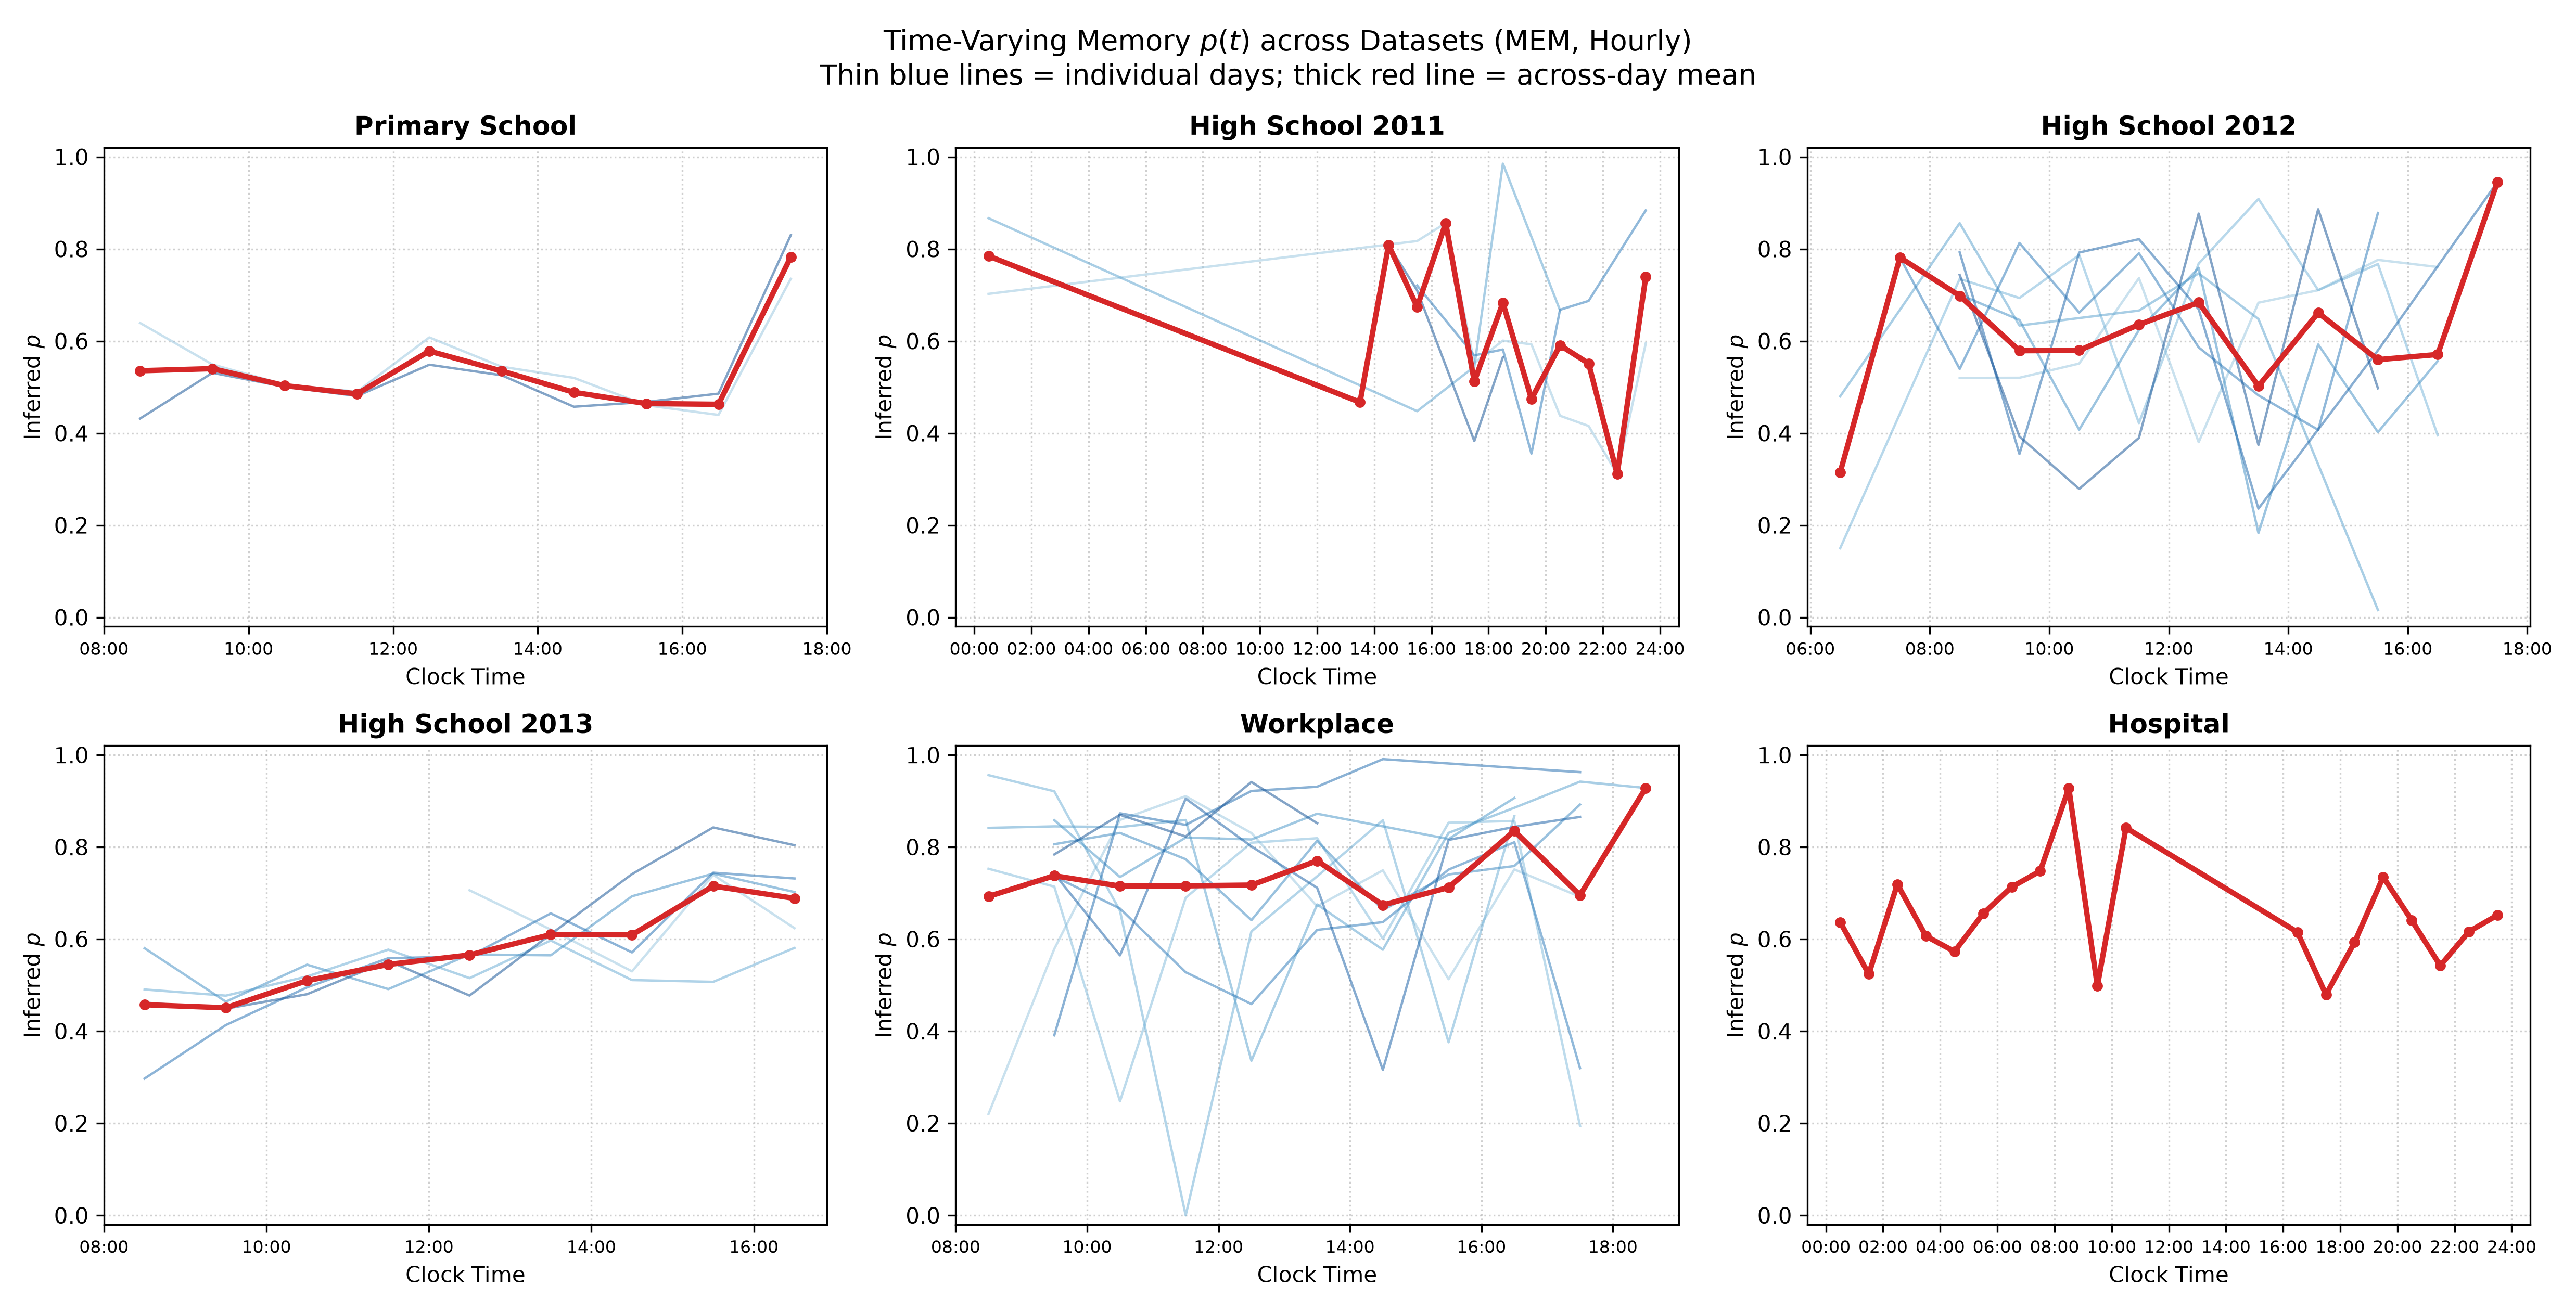

The file beside this chart, header and first rows:
dataset, dataset_name, day, bin_minutes, clock_hour, p_hat, model
primaryschool, Primary School, Day 1, 60, 8.5, 0.6392, MEM
primaryschool, Primary School, Day 1, 60, 9.5, 0.5491, MEM
primaryschool, Primary School, Day 1, 60, 10.5, 0.5055, MEM
primaryschool, Primary School, Day 1, 60, 11.5, 0.49, MEM
primaryschool, Primary School, Day 1, 60, 12.5, 0.6079, MEM
primaryschool, Primary School, Day 1, 60, 13.5, 0.5442, MEM
primaryschool, Primary School, Day 1, 60, 14.5, 0.52, MEM
primaryschool, Primary School, Day 1, 60, 15.5, 0.4606, MEM
primaryschool, Primary School, Day 1, 60, 16.5, 0.4395, MEM
primaryschool, Primary School, Day 1, 60, 17.5, 0.7352, MEM
primaryschool, Primary School, Day 2, 60, 8.5, 0.4317, MEM
primaryschool, Primary School, Day 2, 60, 9.5, 0.531, MEM
primaryschool, Primary School, Day 2, 60, 10.5, 0.5008, MEM
primaryschool, Primary School, Day 2, 60, 11.5, 0.4806, MEM
primaryschool, Primary School, Day 2, 60, 12.5, 0.5485, MEM
primaryschool, Primary School, Day 2, 60, 13.5, 0.5257, MEM
primaryschool, Primary School, Day 2, 60, 14.5, 0.4573, MEM
primaryschool, Primary School, Day 2, 60, 15.5, 0.4679, MEM
primaryschool, Primary School, Day 2, 60, 16.5, 0.4858, MEM
primaryschool, Primary School, Day 2, 60, 17.5, 0.8301, MEM
hs2011, High School 2011, Day 1, 60, 0.5, 0.7024, MEM
hs2011, High School 2011, Day 1, 60, 15.5, 0.8173, MEM
hs2011, High School 2011, Day 1, 60, 16.5, 0.8562, MEM
hs2011, High School 2011, Day 1, 60, 17.5, 0.5526, MEM
hs2011, High School 2011, Day 1, 60, 18.5, 0.6009, MEM
hs2011, High School 2011, Day 1, 60, 19.5, 0.5928, MEM
hs2011, High School 2011, Day 1, 60, 20.5, 0.4377, MEM
hs2011, High School 2011, Day 1, 60, 21.5, 0.4155, MEM
hs2011, High School 2011, Day 1, 60, 22.5, 0.3112, MEM
hs2011, High School 2011, Day 1, 60, 23.5, 0.5949, MEM
hs2011, High School 2011, Day 2, 60, 0.5, 0.8669, MEM
hs2011, High School 2011, Day 2, 60, 15.5, 0.4477, MEM
hs2011, High School 2011, Day 2, 60, 17.5, 0.5443, MEM
hs2011, High School 2011, Day 2, 60, 18.5, 0.9853, MEM
hs2011, High School 2011, Day 2, 60, 20.5, 0.6669, MEM
hs2011, High School 2011, Day 3, 60, 15.5, 0.7205, MEM
hs2011, High School 2011, Day 3, 60, 17.5, 0.5689, MEM
hs2011, High School 2011, Day 3, 60, 18.5, 0.5817, MEM
hs2011, High School 2011, Day 3, 60, 19.5, 0.3556, MEM
hs2011, High School 2011, Day 3, 60, 20.5, 0.6679, MEM
hs2011, High School 2011, Day 3, 60, 21.5, 0.6872, MEM
hs2011, High School 2011, Day 3, 60, 23.5, 0.8839, MEM
hs2011, High School 2011, Day 4, 60, 13.5, 0.4672, MEM
hs2011, High School 2011, Day 4, 60, 14.5, 0.8086, MEM
hs2011, High School 2011, Day 4, 60, 15.5, 0.71, MEM
hs2011, High School 2011, Day 4, 60, 17.5, 0.3829, MEM
hs2011, High School 2011, Day 4, 60, 18.5, 0.5648, MEM
hs2012, High School 2012, Day 1, 60, 8.5, 0.52, MEM
hs2012, High School 2012, Day 1, 60, 9.5, 0.5202, MEM
hs2012, High School 2012, Day 1, 60, 10.5, 0.5511, MEM
hs2012, High School 2012, Day 1, 60, 11.5, 0.7366, MEM
hs2012, High School 2012, Day 1, 60, 12.5, 0.3804, MEM
hs2012, High School 2012, Day 1, 60, 13.5, 0.6833, MEM
hs2012, High School 2012, Day 1, 60, 14.5, 0.7104, MEM
hs2012, High School 2012, Day 1, 60, 15.5, 0.7763, MEM
hs2012, High School 2012, Day 1, 60, 16.5, 0.7608, MEM
hs2012, High School 2012, Day 2, 60, 6.5, 0.15, MEM
hs2012, High School 2012, Day 2, 60, 8.5, 0.7351, MEM
hs2012, High School 2012, Day 2, 60, 9.5, 0.6935, MEM
hs2012, High School 2012, Day 2, 60, 10.5, 0.787, MEM
... 193 more rows
